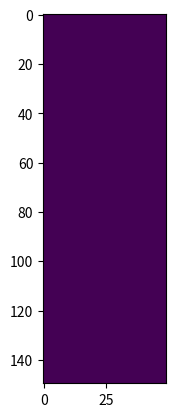

This chart was generated by the following Python code:
import numpy as np
from matplotlib import pyplot as plt
from matplotlib import animation

nx = 150
ny = 50

fig = plt.figure("12")
data = np.zeros((nx, ny))
data = data+1
# im = plt.imshow(data, cmap='gist_gray_r', vmin=0, vmax=1)
# im = plt.imshow(data)
plt.imshow(data)


# def init():
#     im.set_data(np.zeros((nx, ny)))

# def animate(i):
#     xi = i // ny
#     yi = i % ny
#     data[xi, yi] = 1
#     im.set_data(data)
#     return im

# anim = animation.FuncAnimation(fig, animate, init_func=init, frames=nx * ny,interval=50)